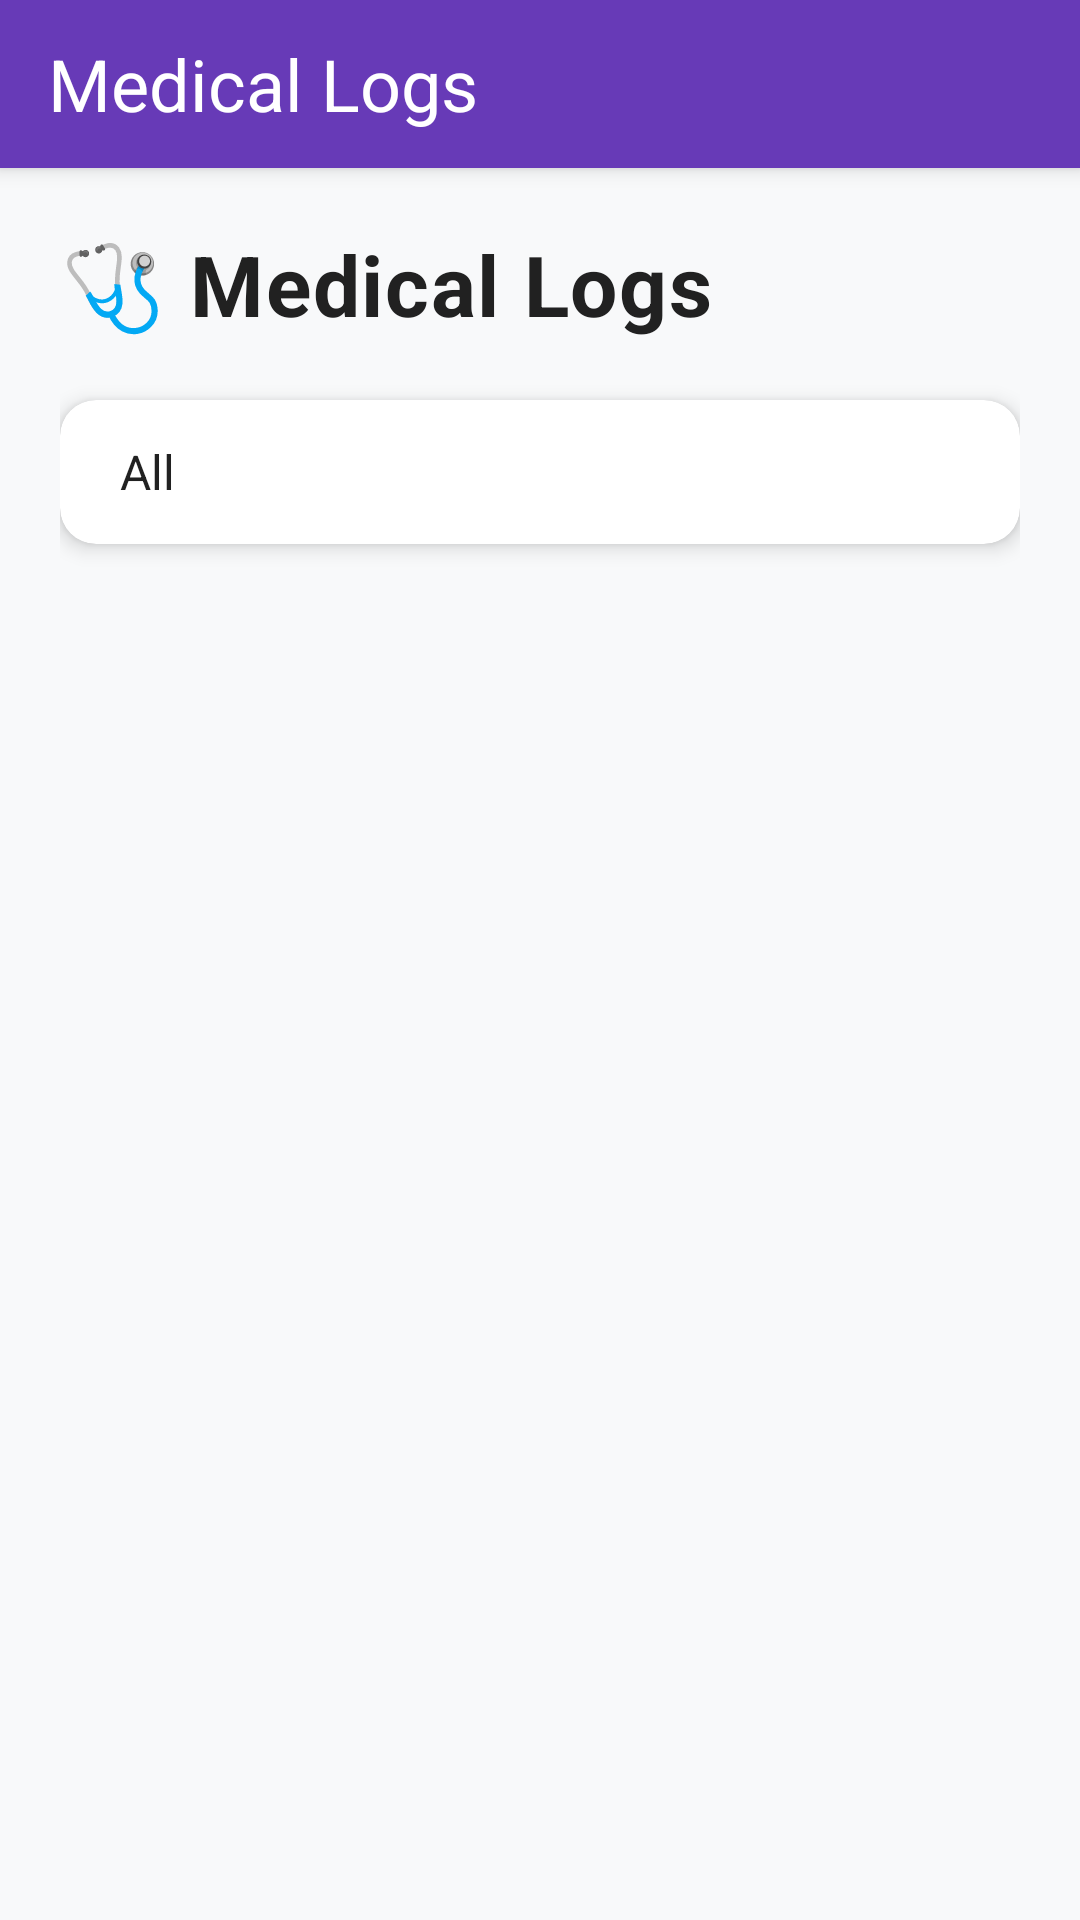

The Android layout XML behind this screen, and the referenced resources:
<!-- AndroidManifest.xml: application theme AppTheme.NoActionBar -->
<!-- res/layout/activity_medical_logs.xml -->
<?xml version="1.0" encoding="utf-8"?>
<androidx.coordinatorlayout.widget.CoordinatorLayout
    xmlns:android="http://schemas.android.com/apk/res/android"
    xmlns:app="http://schemas.android.com/apk/res-auto"
    xmlns:tools="http://schemas.android.com/tools"
    android:id="@+id/main"
    android:layout_width="match_parent"
    android:layout_height="match_parent"
    android:background="#F8F9FA"
    android:fitsSystemWindows="true"
    tools:context=".patient.PatientMedicalLogs">

    
    <com.google.android.material.appbar.AppBarLayout
        android:layout_width="match_parent"
        android:layout_height="wrap_content"
        android:elevation="8dp"
        android:theme="@style/ThemeOverlay.AppCompat.Dark.ActionBar">

        <com.google.android.material.appbar.MaterialToolbar
            android:id="@+id/toolbar_medical_logs"
            android:layout_width="match_parent"
            android:layout_height="?attr/actionBarSize"
            android:background="?attr/colorPrimary"
            app:title="Medical Logs"
            app:titleTextColor="@android:color/white"
            app:titleTextAppearance="@style/TextAppearance.Material3.HeadlineSmall"
            app:popupTheme="@style/ThemeOverlay.AppCompat.Light" />
    </com.google.android.material.appbar.AppBarLayout>

    
    <RelativeLayout
        android:layout_width="match_parent"
        android:layout_height="match_parent"
        android:padding="20dp"
        app:layout_behavior="@string/appbar_scrolling_view_behavior">

        
        <TextView
            android:id="@+id/titleText"
            android:layout_width="wrap_content"
            android:layout_height="wrap_content"
            android:text="🩺 Medical Logs"
            android:textSize="28sp"
            android:textStyle="bold"
            android:textColor="#212121"
            android:letterSpacing="0.02"
            android:layout_marginBottom="4dp" />

        
        <androidx.cardview.widget.CardView
            android:id="@+id/spinnerCard"
            android:layout_width="match_parent"
            android:layout_height="wrap_content"
            android:layout_below="@id/titleText"
            android:layout_marginTop="16dp"
            app:cardCornerRadius="12dp"
            app:cardElevation="4dp"
            app:cardBackgroundColor="@android:color/white">

            <Spinner
                android:id="@+id/spinnerMonth"
                android:layout_width="match_parent"
                android:layout_height="48dp"
                android:spinnerMode="dropdown"
                android:entries="@array/months_array"
                android:padding="12dp"
                android:background="@drawable/spinner_background" />
        </androidx.cardview.widget.CardView>

        
        <LinearLayout
            android:id="@+id/emptyLogsLayout"
            android:layout_width="match_parent"
            android:layout_height="wrap_content"
            android:layout_below="@id/spinnerCard"
            android:layout_marginTop="40dp"
            android:orientation="vertical"
            android:gravity="center"
            android:visibility="gone">

            <TextView
                android:id="@+id/emptyLogsText"
                android:layout_width="wrap_content"
                android:layout_height="wrap_content"
                android:text="No completed logs yet."
                android:textSize="18sp"
                android:textColor="#757575"
                android:textStyle="bold"
                android:gravity="center" />

            <TextView
                android:layout_width="wrap_content"
                android:layout_height="wrap_content"
                android:text="Your medical logs will appear here once completed"
                android:textSize="14sp"
                android:textColor="#9E9E9E"
                android:gravity="center"
                android:layout_marginTop="8dp" />
        </LinearLayout>

        
        <androidx.recyclerview.widget.RecyclerView
            android:id="@+id/logsRecyclerView"
            android:layout_width="match_parent"
            android:layout_height="match_parent"
            android:layout_below="@id/spinnerCard"
            android:layout_marginTop="20dp"
            android:clipToPadding="false"
            android:paddingTop="8dp"
            android:paddingBottom="16dp"
            android:scrollbars="vertical"
            android:fadeScrollbars="true"
            android:scrollbarStyle="outsideOverlay"
            android:overScrollMode="ifContentScrolls"
            android:visibility="gone"
            app:layoutManager="androidx.recyclerview.widget.LinearLayoutManager" />

        
        <ProgressBar
            android:id="@+id/progressBar"
            style="?android:attr/progressBarStyleLarge"
            android:layout_width="64dp"
            android:layout_height="64dp"
            android:layout_centerInParent="true"
            android:visibility="gone" />

    </RelativeLayout>
</androidx.coordinatorlayout.widget.CoordinatorLayout>
<!-- resources referenced by this layout -->
<resources>
  <string-array name="months_array">
          <item>All</item>
          <item>January</item>
          <item>February</item>
          <item>March</item>
          <item>April</item>
          <item>May</item>
          <item>June</item>
          <item>July</item>
          <item>August</item>
          <item>September</item>
          <item>October</item>
          <item>November</item>
          <item>December</item>
      </string-array>
  <style name="AppTheme.NoActionBar" parent="Theme.MaterialComponents.Light.NoActionBar">
          <item name="colorPrimary">@color/colorPrimary</item>
          <item name="colorPrimaryDark">@color/colorPrimaryDark</item>
          <item name="colorAccent">@color/colorAccent</item>
          <item name="android:forceDarkAllowed">false</item>
      </style>
  <color name="colorPrimary">#673AB7</color>
  <color name="colorPrimaryDark">#673AB7</color>
  <color name="colorAccent">#673AB7</color>
</resources>
